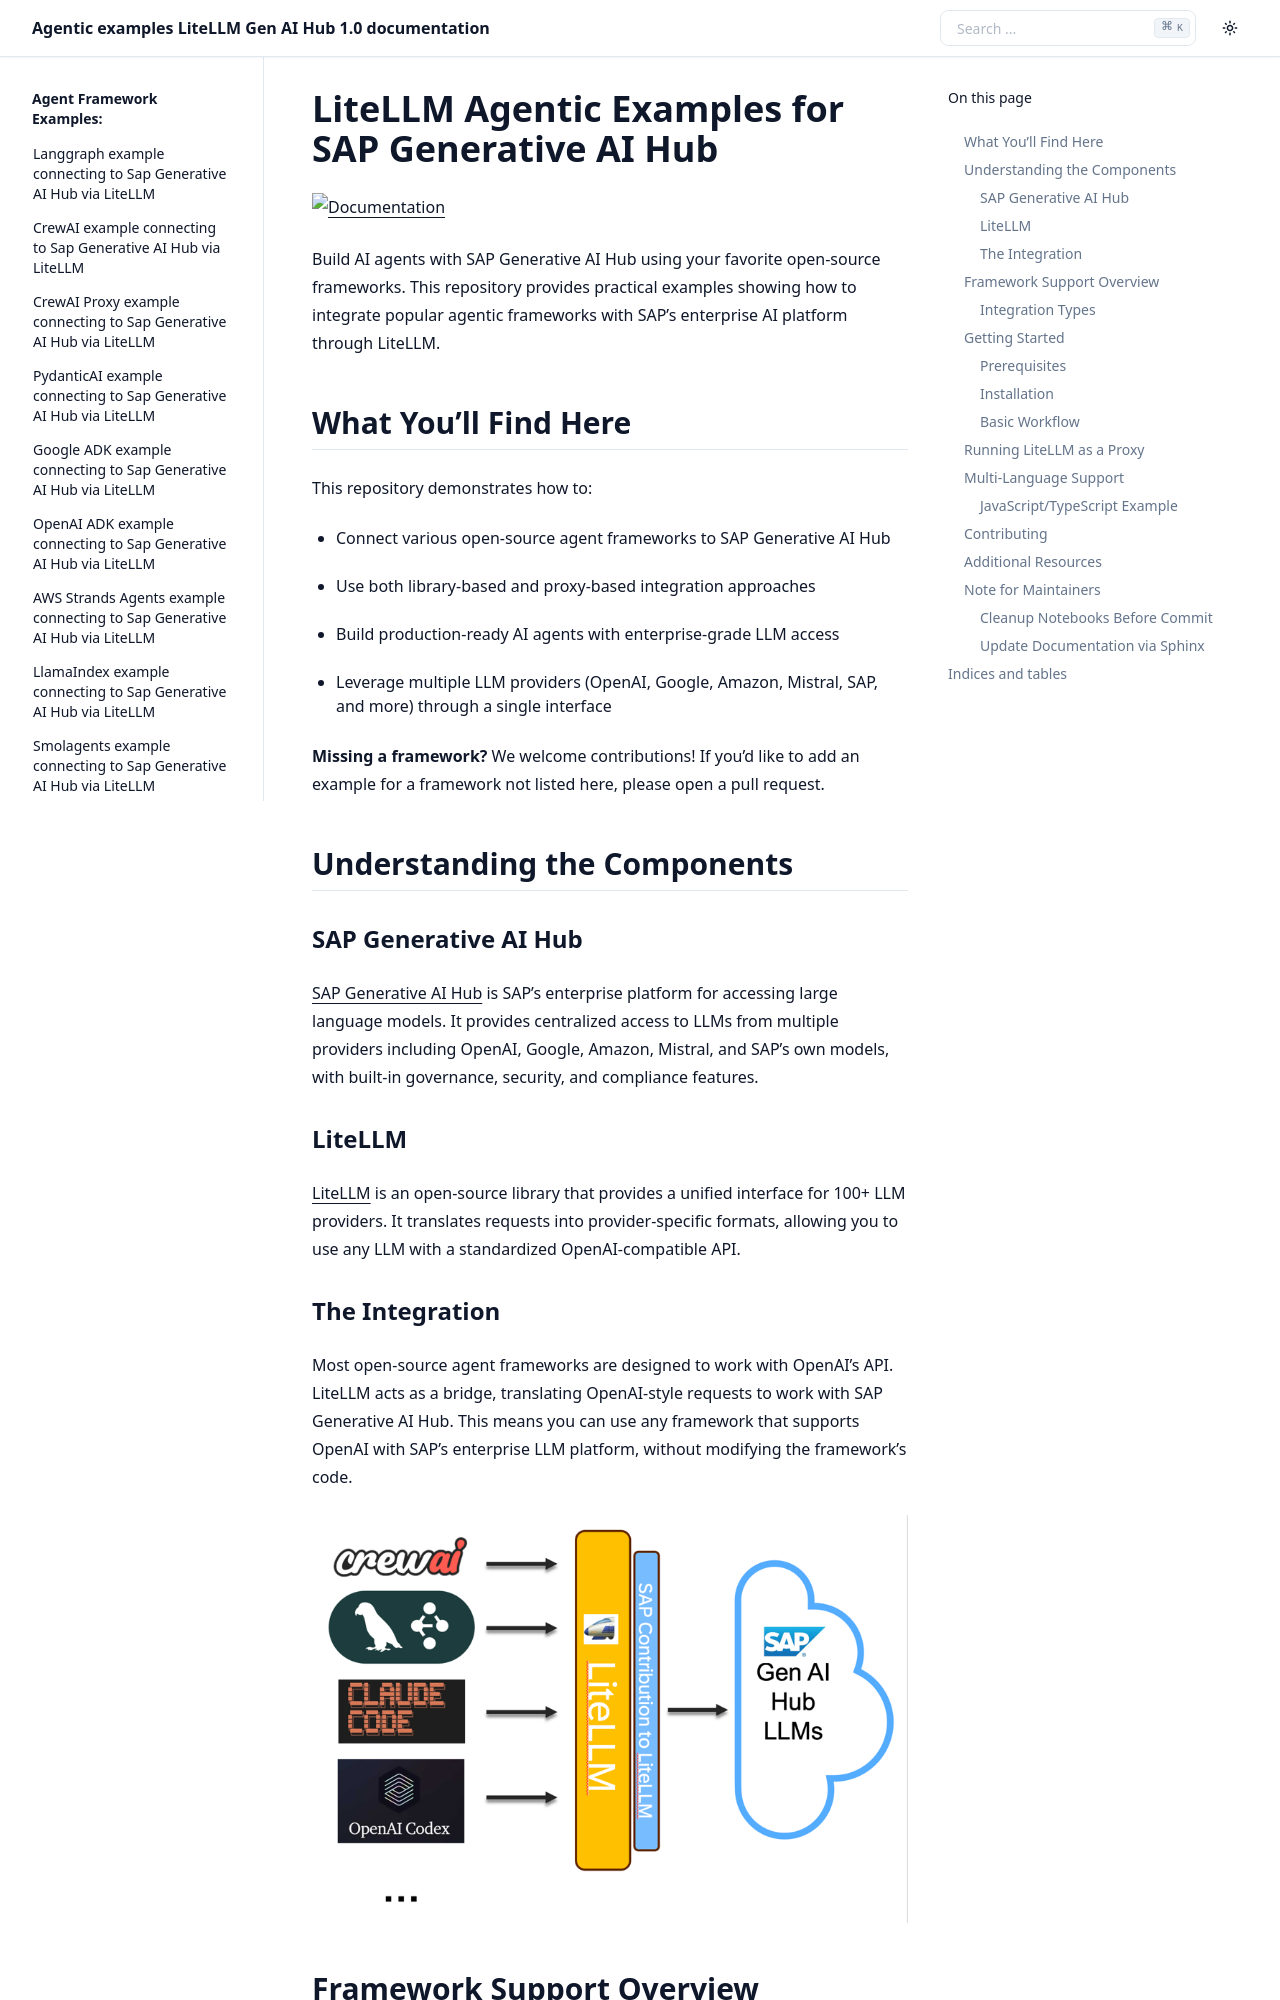

repository: sap-contributions/litellm-agentic-examples · page: index.html · generator: sphinx

.. Agentic examples LiteLLM Gen AI Hub documentation master file, created by
   sphinx-quickstart on Tue Dec  9 09:07:52 2025.
   You can adapt this file completely to your liking, but it should at least
   contain the root `toctree` directive
